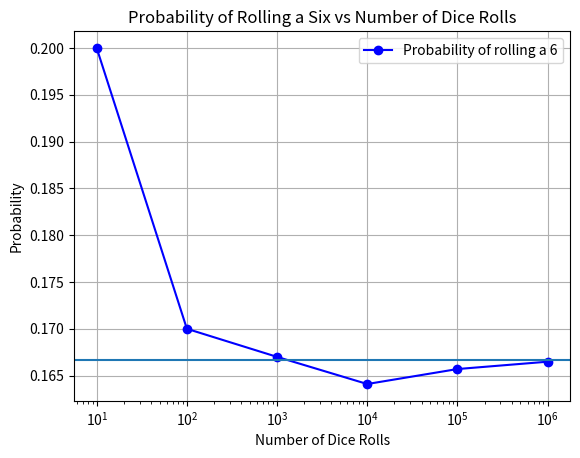

Python code for this plot:
import numpy as np
import matplotlib.pyplot as plt

# Initialize random number generator
rng = np.random.default_rng()

def count_six_and_print(dice_rolls):
    num_six = []  # Store the six counts, as in your original code
    
    # Simulate dice rolls
    for _ in range(dice_rolls):
        dice = rng.integers(1, 7)  # Get random integers between 1 and 6
        if dice == 6:
            num_six.append(dice)
    
    # Print the number of sixes
    print(f"Number of sixes for {dice_rolls} rolls: {len(num_six)}")
    print(f"The probability of getting a sex in {dice_rolls} is: {len(num_six) / dice_rolls}")
    print()
    print()
    # Return the probability
    return len(num_six) / dice_rolls

# List of dice rolls for each test
rolls_list = [10, 100, 1000, 10000, 100000, 1000000]

# Store the calculated probabilities
probabilities = [count_six_and_print(rolls) for rolls in rolls_list]

# Plotting the probabilities
plt.plot(rolls_list, probabilities, marker='o', linestyle='-', color='b', label='Probability of rolling a 6')
plt.axhline(y=1/6,)
plt.xscale('log')  # Use logarithmic scale for x-axis
plt.xlabel('Number of Dice Rolls')
plt.ylabel('Probability')
plt.title('Probability of Rolling a Six vs Number of Dice Rolls')
plt.legend()
plt.grid(True)
plt.show()